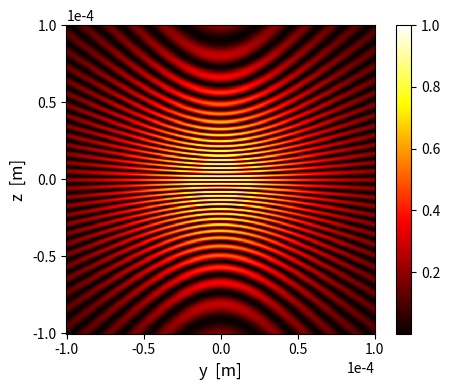

The matplotlib source for this figure:
# -*- coding: utf-8 -*-

"""
op003.py    oct 2024

COMPUTATIONAL OPTICS

[redacted]
email: [email redacted]

DOING PHYSICS WITH PYTHON 
    https://d-arora.github.io/Doing-Physics-With-Matlab/
    
Reference page for documentation and notes
    https://d-arora.github.io/Doing-Physics-With-Matlab/pyDocs/op003.htm


INTERFERENCE: TWO POINT SOURCES xS = 0, yS = 0, zS1 = +s, zS2 = -s
              DETECTOR  YZ plane
"""

import numpy as np
import matplotlib.pyplot as plt
import matplotlib.animation as animation
import time
from numpy import pi, sin, cos, linspace, zeros, ones, exp, sqrt, diag, real
import random
from pylab import imshow,show,gray,jet,colorbar,xlabel,ylabel,title,hsv,hot

tStart = time.time()


#%%
# Inputs: wavelength [m], amplitude, initial phase angle [rad]   >>>
wL = zeros(2); wL[0] = 500e-9; wL[1] = 500e-9
A = zeros(2); A[0] = 1e-5; A[1] = 1e-5
phi = zeros(2); phi[0] = 0; phi[1] = 0

# Source  >>>
L = wL[0]
s = 10*L
x1 = 0; y1 =0; z1 = s
x2 = 0; y1 = 0; z2 = -s

# Model parameters
c = 3e8        # speed of light in vaccum  [m/s]
k = 2*pi/wL    # propagation constant  [rad/m] 
f = c/wL       # frequency  [Hz]  
w = 2*pi*f     # angular frequency  [rad/s]
T = 1/f        # period  [s]

# Detector >>>
nP = 599
Lmin = -200*L; Lmax = 200*L
x = 100*L 
y = linspace(Lmin,Lmax,nP)
z = linspace(Lmin,Lmax,nP)
Y, Z = np.meshgrid(y,z)
R1 = sqrt((x-x1)**2 + (Y-y1)**2 + (Z-z1)**2)
R2 = sqrt((x-x1)**2 + (Y-y1)**2 + (Z-z2)**2)

u1 = A[0]*exp(1j*(k[0]*R1+phi[0]))/R1 
u2 = A[1]*exp(1j*(k[1]*R2+phi[1]))/R2

u = u1 + u2

I = abs(u)**2


#%% Console output
wLs = 1e9*wL; Ts = 1e15*T; phis = phi/pi
print('wL [nm]   A     f [Hz]     T [fs]     phi/pi')
for m in range(2):
    print(' %2.0f ' %wLs[m] + '    %2.1e' %A[m] + '   %2.3e' %f[m]  
          + '   %  2.3f' %Ts[m] +'     %2.2f' %phis[m] ) 
print('  ')
xx = x/L; print('YZ plane  xP/wL1 = %0.0f  m' %xx)

#%% GRAPHICS
# Fig 1: wavefunction u
plt.rcParams["figure.figsize"] = (5,4)
fig1, ax = plt.subplots(nrows=1, ncols=1)
ax.set_xlabel('y  [m]',fontsize = 12)
ax.set_ylabel('z  [m]',fontsize = 12)

xP = Y; yP = Z; zP = I/np.amax(I)
IM = plt.pcolor(xP,yP,zP)

hot(); colorbar()
ax.set_yticks([Lmin,Lmin/2,0,Lmax/2,Lmax])
ax.set_aspect('equal', 'box')
ax.ticklabel_format(axis='both', style='sci', scilimits=(0, 0))
fig1.tight_layout()

  
#%% Save figures    
# fig1.savefig('a1.png')


#%%
tExe = time.time() - tStart
print('  ')
print('Execution time = %0.3f s' %tExe)